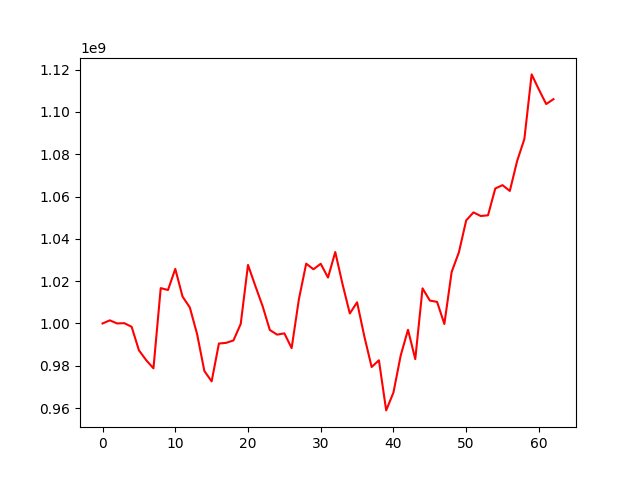

Values plotted in this chart, from the file beside it:
, 0
0, 1000000000
1, 1001481980
2, 1000018965
3, 1000139605
4, 998433781
5, 987344151
6, 982670989
7, 978799361
8, 1016712019
9, 1015819428
10, 1025795049
11, 1012714239
12, 1007577769
13, 994991255
14, 977543817
15, 972640170
16, 990517530
17, 990848619
18, 991984855
19, 999800798
20, 1027657600
21, 1017829549
22, 1008278686
23, 996932875
24, 994727319
25, 995328767
26, 988355953
27, 1011502979
28, 1028269749
29, 1025612520
30, 1028208963
31, 1021702336
32, 1033754089
33, 1018536431
34, 1004722326
35, 1010007983
36, 993839332
37, 979417393
38, 982607338
39, 958921351
40, 967398353
41, 984923573
42, 997021820
43, 983153309
44, 1016597550
45, 1010829948
46, 1010198700
47, 999763057
48, 1024316568
49, 1033657742
50, 1048708578
51, 1052488829
52, 1050789450
53, 1051114691
54, 1063785871
55, 1065366968
56, 1062626110
57, 1076725357
58, 1087162751
59, 1117704795
... 3 more rows
